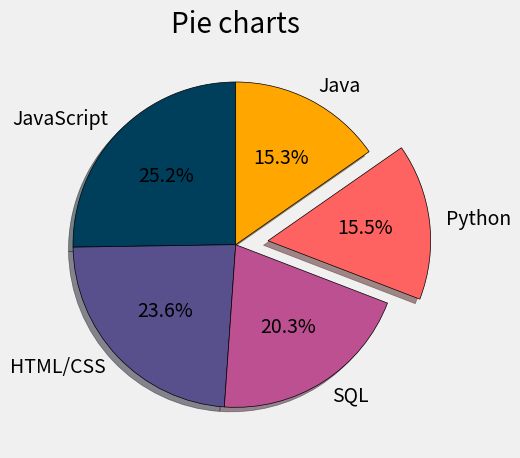

Write Python code to recreate this figure.
from matplotlib import pyplot as plt

plt.style.use("fivethirtyeight")

#parts=[82,74,82,62,74]
#label=['one','two','three','four','five']
color=['#003F5C','#58508D','#BC5090','#FF6361','#FFA600']

# note: try using pie chart only for less no. of attributes or features for ex- 5 or 6
# Language Popularity
parts = [59219, 55466, 47544, 36443, 35917]
label = ['JavaScript', 'HTML/CSS', 'SQL', 'Python', 'Java']
explode =[0,0,0,0.2,0]  #used to explode or bringout that part of the pie chart out


plt.pie(parts,labels=label,colors=color,explode=explode,wedgeprops={'edgecolor':'black'},shadow=True,startangle=90,autopct='%1.1F%%') #shadow for shadow,starangle used for rotating graph to a certain angle,autopact gives automatically the ppercentage part of the piece of the graph
plt.title("Pie charts")
plt.tight_layout()
plt.show()